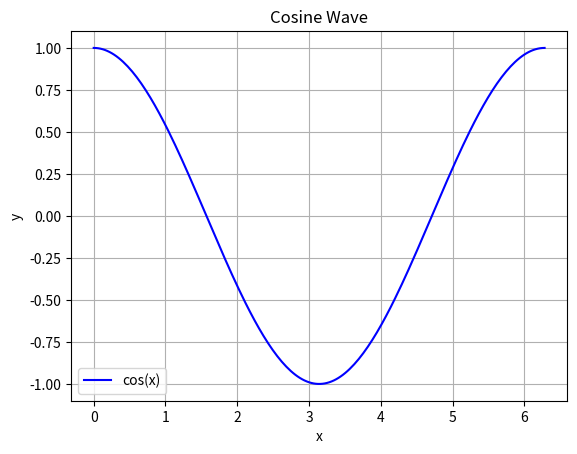

Recreate this plot in Python.
import numpy as np
import matplotlib.pyplot as plt

# 기본 시각화
# 이제 첫 번째 데이터 배열을 얻었으니, 이를 시각화해 보겠습니다.
# IPython에서는 %matplotlib을 사용하면 그래프가 대화형으로 보입니다.

# 1) 데이터 준비
x = np.linspace(0, 2 * np.pi, 200)
y = np.cos(x)

# 2) 그래프 그리기
plt.plot(x, y, label='cos(x)', color='blue')
plt.title('Cosine Wave')
plt.xlabel('x')
plt.ylabel('y')
plt.grid(True)
plt.legend()

# 3) 그래프 표시
# 일반 Python 스크립트에서는 plt.show()를 꼭 호출해야 합니다.
# IPython에서는 %matplotlib이 활성화되어 있으면 보통 자동으로 표시됩니다.
plt.show()

# IPython에서 실행할 때는 아래처럼 입력하면 됩니다:
# %matplotlib
# import numpy as np
# import matplotlib.pyplot as plt
# x = np.linspace(0, 2 * np.pi, 200)
# y = np.cos(x)
# plt.plot(x, y)
# plt.show()
